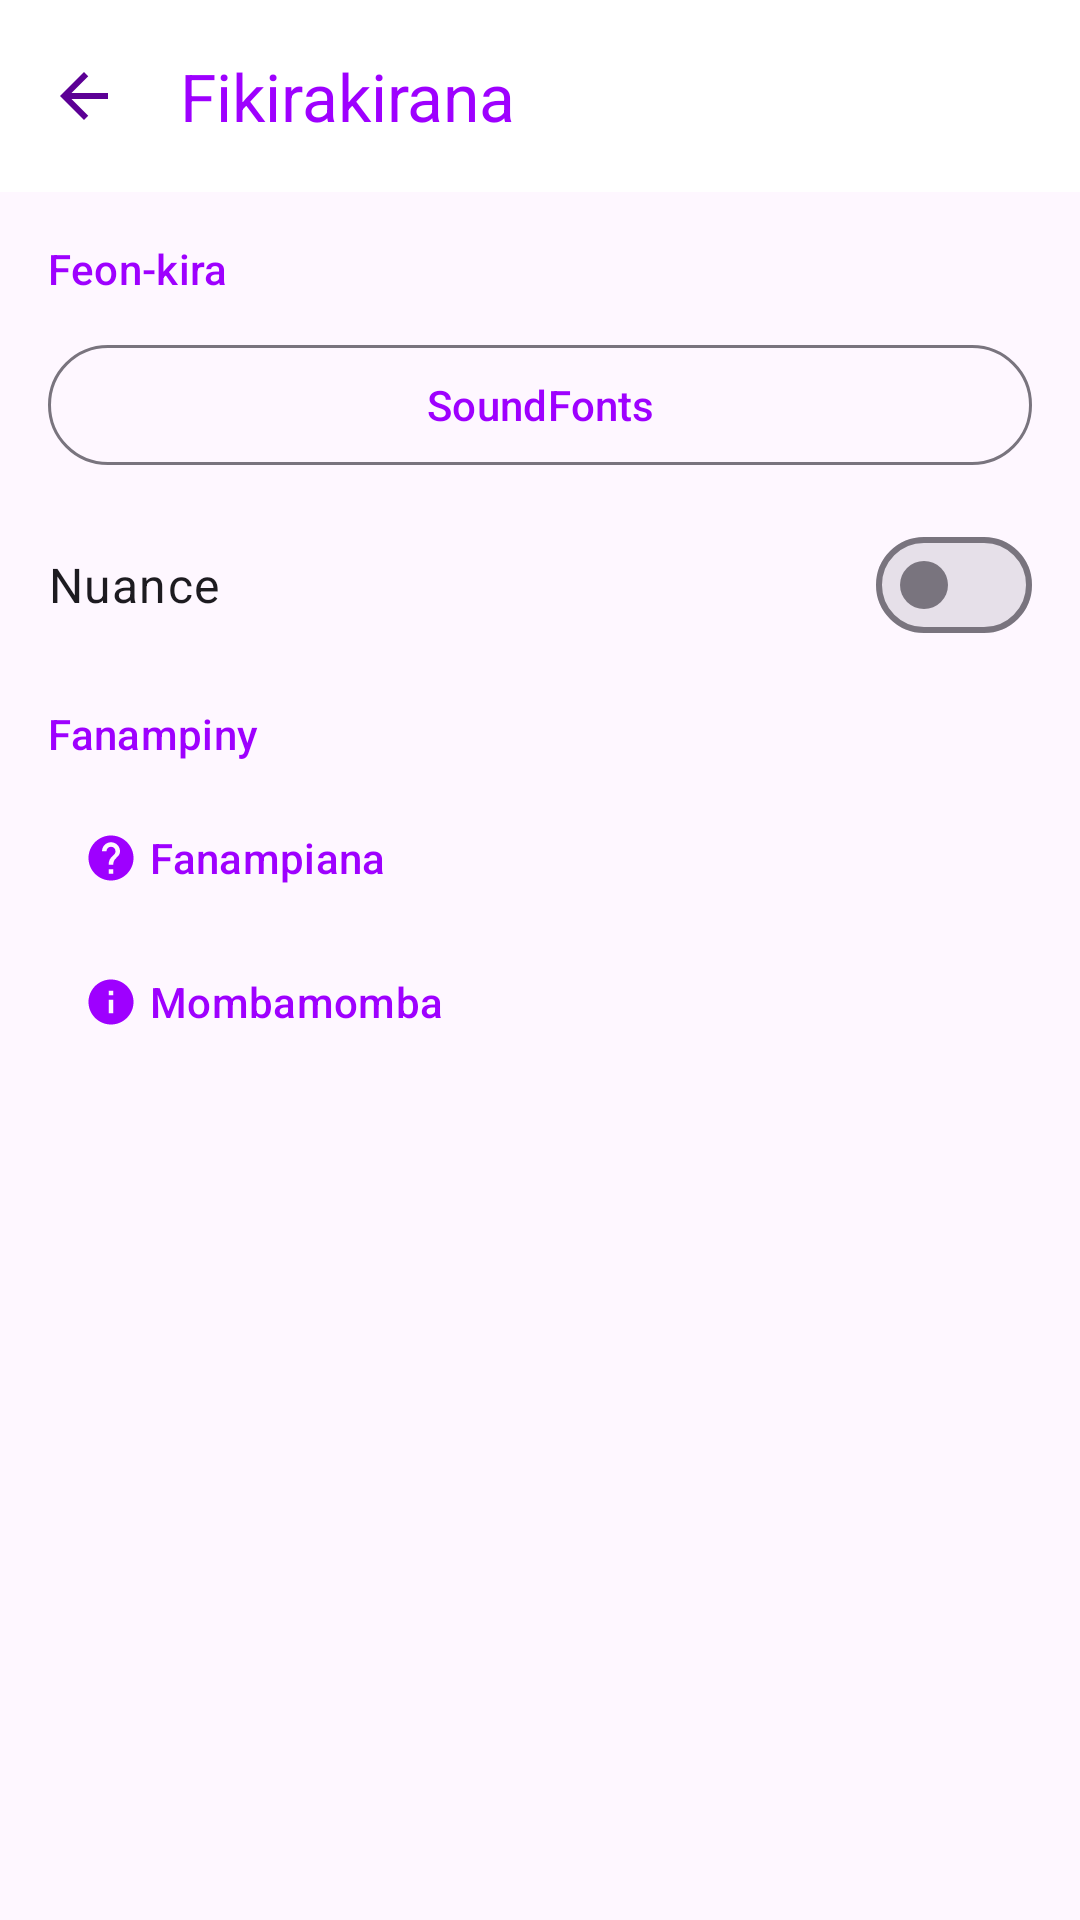

This screen was rendered from an Android layout file. Write that file and the resources it references.
<!-- AndroidManifest.xml: application theme AppTheme -->
<!-- res/layout/settings_activity.xml -->
<?xml version="1.0" encoding="utf-8"?>

<LinearLayout xmlns:android="http://schemas.android.com/apk/res/android"
    xmlns:app="http://schemas.android.com/apk/res-auto"
    android:layout_width="match_parent"
    android:layout_height="match_parent"
    android:background="@color/surface"
    android:fitsSystemWindows="true"
    android:orientation="vertical">

    <com.google.android.material.appbar.MaterialToolbar
        android:id="@+id/screen_toolbar"
        android:layout_width="match_parent"
        android:layout_height="?attr/actionBarSize"
        android:background="@color/white"
        app:navigationIcon="@drawable/ic_arrow_back"
        app:title="@string/settings"
        app:titleTextColor="@color/colorPrimary" />

    <ScrollView
        android:layout_width="match_parent"
        android:layout_height="match_parent">

        <LinearLayout
            android:layout_width="match_parent"
            android:layout_height="wrap_content"
            android:orientation="vertical"
            android:padding="@dimen/spacing4">

            <TextView
                android:layout_width="match_parent"
                android:layout_height="wrap_content"
                android:layout_marginBottom="@dimen/spacing3"
                android:text="@string/settings_playback"
                android:textAppearance="@style/TextAppearance.Material3.TitleSmall"
                android:textColor="@color/colorPrimary" />

            <com.google.android.material.button.MaterialButton
                android:id="@+id/settings_soundfonts"
                style="@style/Widget.Material3.Button.OutlinedButton"
                android:layout_width="match_parent"
                android:layout_height="wrap_content"
                android:layout_marginBottom="@dimen/spacing3"
                android:text="@string/soundfonts_open" />

            <com.google.android.material.materialswitch.MaterialSwitch
                android:id="@+id/velocity_switch"
                android:layout_width="match_parent"
                android:layout_height="wrap_content"
                android:text="@string/text_velocity"
                android:textAppearance="@style/TextAppearance.Material3.BodyLarge" />

            <TextView
                android:layout_width="match_parent"
                android:layout_height="wrap_content"
                android:layout_marginTop="@dimen/spacing4"
                android:layout_marginBottom="@dimen/spacing2"
                android:text="@string/settings_more"
                android:textAppearance="@style/TextAppearance.Material3.TitleSmall"
                android:textColor="@color/colorPrimary" />

            <com.google.android.material.button.MaterialButton
                android:id="@+id/settings_help"
                style="@style/Widget.Material3.Button.TextButton"
                android:layout_width="match_parent"
                android:layout_height="wrap_content"
                android:gravity="start|center_vertical"
                android:text="@string/text_help"
                app:icon="@drawable/ic_help"
                app:iconTint="@color/colorPrimary" />

            <com.google.android.material.button.MaterialButton
                android:id="@+id/settings_about"
                style="@style/Widget.Material3.Button.TextButton"
                android:layout_width="match_parent"
                android:layout_height="wrap_content"
                android:gravity="start|center_vertical"
                android:text="@string/text_about"
                app:icon="@drawable/ic_about"
                app:iconTint="@color/colorPrimary" />
        </LinearLayout>
    </ScrollView>
</LinearLayout>
<!-- resources referenced by this layout -->
<resources>
  <color name="colorPrimary">#9E00FF</color>
  <color name="white">#FFF</color>
  <dimen name="spacing2">8dp</dimen>
  <dimen name="spacing3">12dp</dimen>
  <dimen name="spacing4">16dp</dimen>
  <!-- drawable ic_about (drawable) -->
  <vector android:height="24dp" android:tint="#0000FF"
      android:viewportHeight="24.0" android:viewportWidth="24.0"
      android:width="24dp" xmlns:android="http://schemas.android.com/apk/res/android">
      <path android:fillColor="#FF000000" android:pathData="M12,2C6.48,2 2,6.48 2,12s4.48,10 10,10 10,-4.48 10,-10S17.52,2 12,2zM13,17h-2v-6h2v6zM13,9h-2L11,7h2v2z"/>
  </vector>
  <!-- drawable ic_arrow_back (drawable) -->
  <vector xmlns:android="http://schemas.android.com/apk/res/android"
      android:width="24dp"
      android:height="24dp"
      android:autoMirrored="true"
      android:tint="@color/colorPrimaryDark"
      android:viewportWidth="24"
      android:viewportHeight="24">
      <path
          android:fillColor="#FF000000"
          android:pathData="M20,11H7.83l5.59,-5.59L12,4l-8,8 8,8 1.41,-1.41L7.83,13H20v-2z" />
  </vector>
  <!-- drawable ic_help (drawable) -->
  <vector android:height="24dp" android:tint="#00C500"
      android:viewportHeight="24.0" android:viewportWidth="24.0"
      android:width="24dp" xmlns:android="http://schemas.android.com/apk/res/android">
      <path android:fillColor="#FF000000" android:pathData="M12,2C6.48,2 2,6.48 2,12s4.48,10 10,10 10,-4.48 10,-10S17.52,2 12,2zM13,19h-2v-2h2v2zM15.07,11.25l-0.9,0.92C13.45,12.9 13,13.5 13,15h-2v-0.5c0,-1.1 0.45,-2.1 1.17,-2.83l1.24,-1.26c0.37,-0.36 0.59,-0.86 0.59,-1.41 0,-1.1 -0.9,-2 -2,-2s-2,0.9 -2,2L8,9c0,-2.21 1.79,-4 4,-4s4,1.79 4,4c0,0.88 -0.36,1.68 -0.93,2.25z"/>
  </vector>
  <string name="settings">Fikirakirana</string>
  <string name="settings_more">Fanampiny</string>
  <string name="settings_playback">Feon-kira</string>
  <string name="soundfonts_open">SoundFonts</string>
  <string name="text_about">Mombamomba</string>
  <string name="text_help">Fanampiana</string>
  <string name="text_velocity">Nuance</string>
  <style name="AppTheme" parent="Theme.Material3.Light.NoActionBar">
          <item name="colorPrimary">@color/colorPrimary</item>
          <item name="colorOnPrimary">@color/white</item>
          <item name="colorPrimaryContainer">@color/colorPrimaryLight</item>
          <item name="colorSecondary">@color/colorAccent</item>
          <item name="colorOnSecondary">@color/white</item>
          <item name="colorSecondaryContainer">@color/colorAccentLight</item>
          <item name="colorPrimaryDark">@color/colorPrimaryDark</item>
          <item name="colorAccent">@color/colorAccent</item>
          <item name="android:statusBarColor">@android:color/transparent</item>
          <item name="android:navigationBarColor">@android:color/transparent</item>
      </style>
  <color name="colorPrimaryDark">#5C0095</color>
  <color name="colorPrimaryLight">#BA4BFF</color>
  <color name="colorAccent">#FF9E00</color>
  <color name="colorAccentLight">#FFDA9E</color>
</resources>
